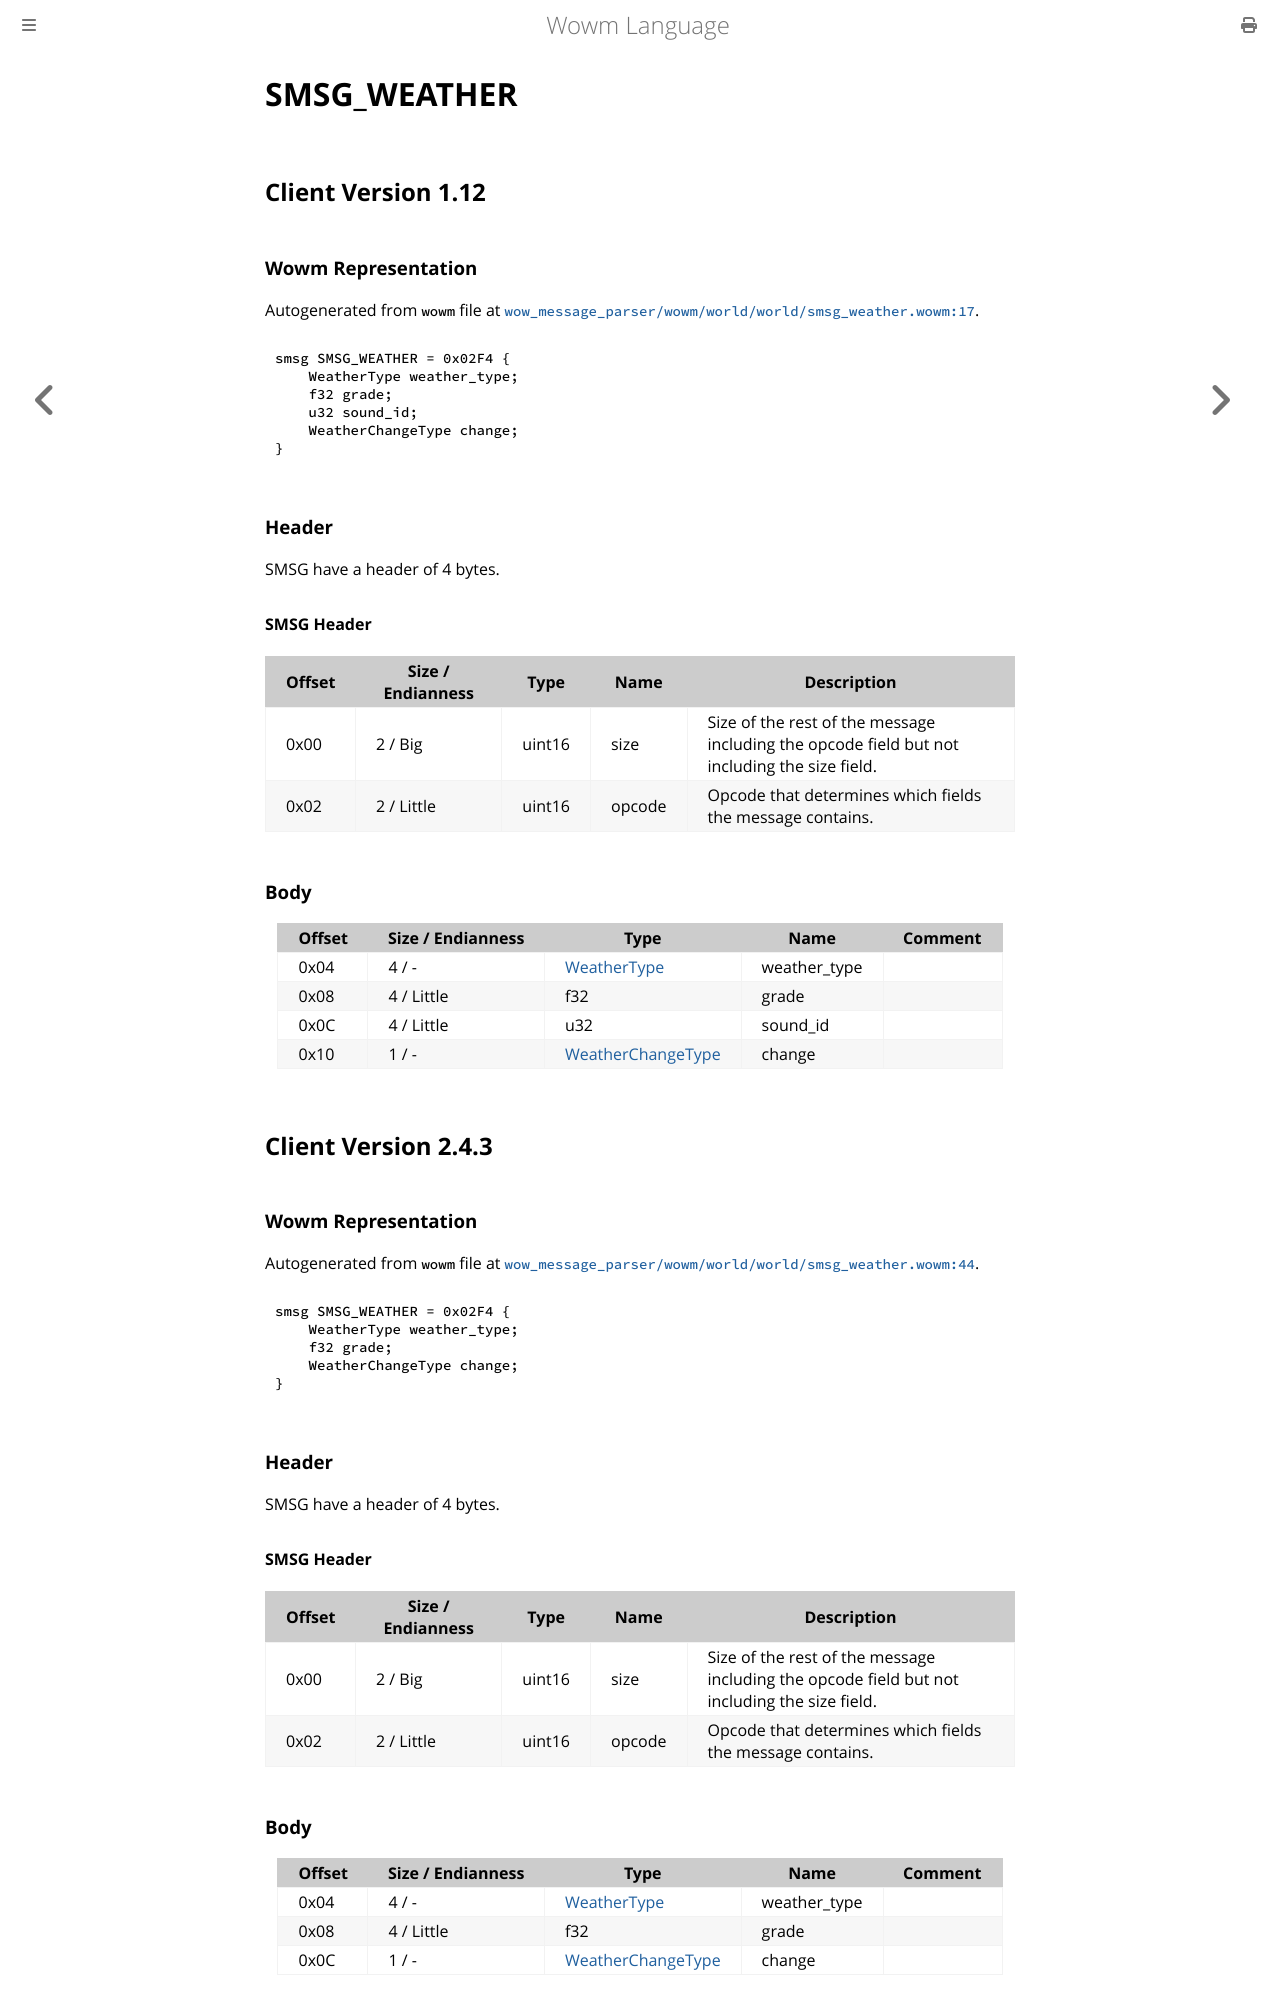

repository: gtker/wow_messages · page: docs/smsg_weather.html · generator: mdbook

# SMSG_WEATHER

## Client Version 1.12

### Wowm Representation

Autogenerated from `wowm` file at [`wow_message_parser/wowm/world/world/smsg_weather.wowm:17`](https://github.com/gtker/wow_messages/tree/main/wow_message_parser/wowm/world/world/smsg_weather.wowm#L17).
```rust,ignore
smsg SMSG_WEATHER = 0x02F4 {
    WeatherType weather_type;
    f32 grade;
    u32 sound_id;
    WeatherChangeType change;
}
```
### Header

SMSG have a header of 4 bytes.

#### SMSG Header

| Offset | Size / Endianness | Type   | Name   | Description |
| ------ | ----------------- | ------ | ------ | ----------- |
| 0x00   | 2 / Big           | uint16 | size   | Size of the rest of the message including the opcode field but not including the size field.|
| 0x02   | 2 / Little        | uint16 | opcode | Opcode that determines which fields the message contains.|

### Body

| Offset | Size / Endianness | Type | Name | Comment |
| ------ | ----------------- | ---- | ---- | ------- |
| 0x04 | 4 / - | [WeatherType](weathertype.md) | weather_type |  |
| 0x08 | 4 / Little | f32 | grade |  |
| 0x0C | 4 / Little | u32 | sound_id |  |
| 0x10 | 1 / - | [WeatherChangeType](weatherchangetype.md) | change |  |

## Client Version 2.4.3

### Wowm Representation

Autogenerated from `wowm` file at [`wow_message_parser/wowm/world/world/smsg_weather.wowm:44`](https://github.com/gtker/wow_messages/tree/main/wow_message_parser/wowm/world/world/smsg_weather.wowm#L44).
```rust,ignore
smsg SMSG_WEATHER = 0x02F4 {
    WeatherType weather_type;
    f32 grade;
    WeatherChangeType change;
}
```
### Header

SMSG have a header of 4 bytes.

#### SMSG Header

| Offset | Size / Endianness | Type   | Name   | Description |
| ------ | ----------------- | ------ | ------ | ----------- |
| 0x00   | 2 / Big           | uint16 | size   | Size of the rest of the message including the opcode field but not including the size field.|
| 0x02   | 2 / Little        | uint16 | opcode | Opcode that determines which fields the message contains.|

### Body

| Offset | Size / Endianness | Type | Name | Comment |
| ------ | ----------------- | ---- | ---- | ------- |
| 0x04 | 4 / - | [WeatherType](weathertype.md) | weather_type |  |
| 0x08 | 4 / Little | f32 | grade |  |
| 0x0C | 1 / - | [WeatherChangeType](weatherchangetype.md) | change |  |

## Client Version 3.3.5
